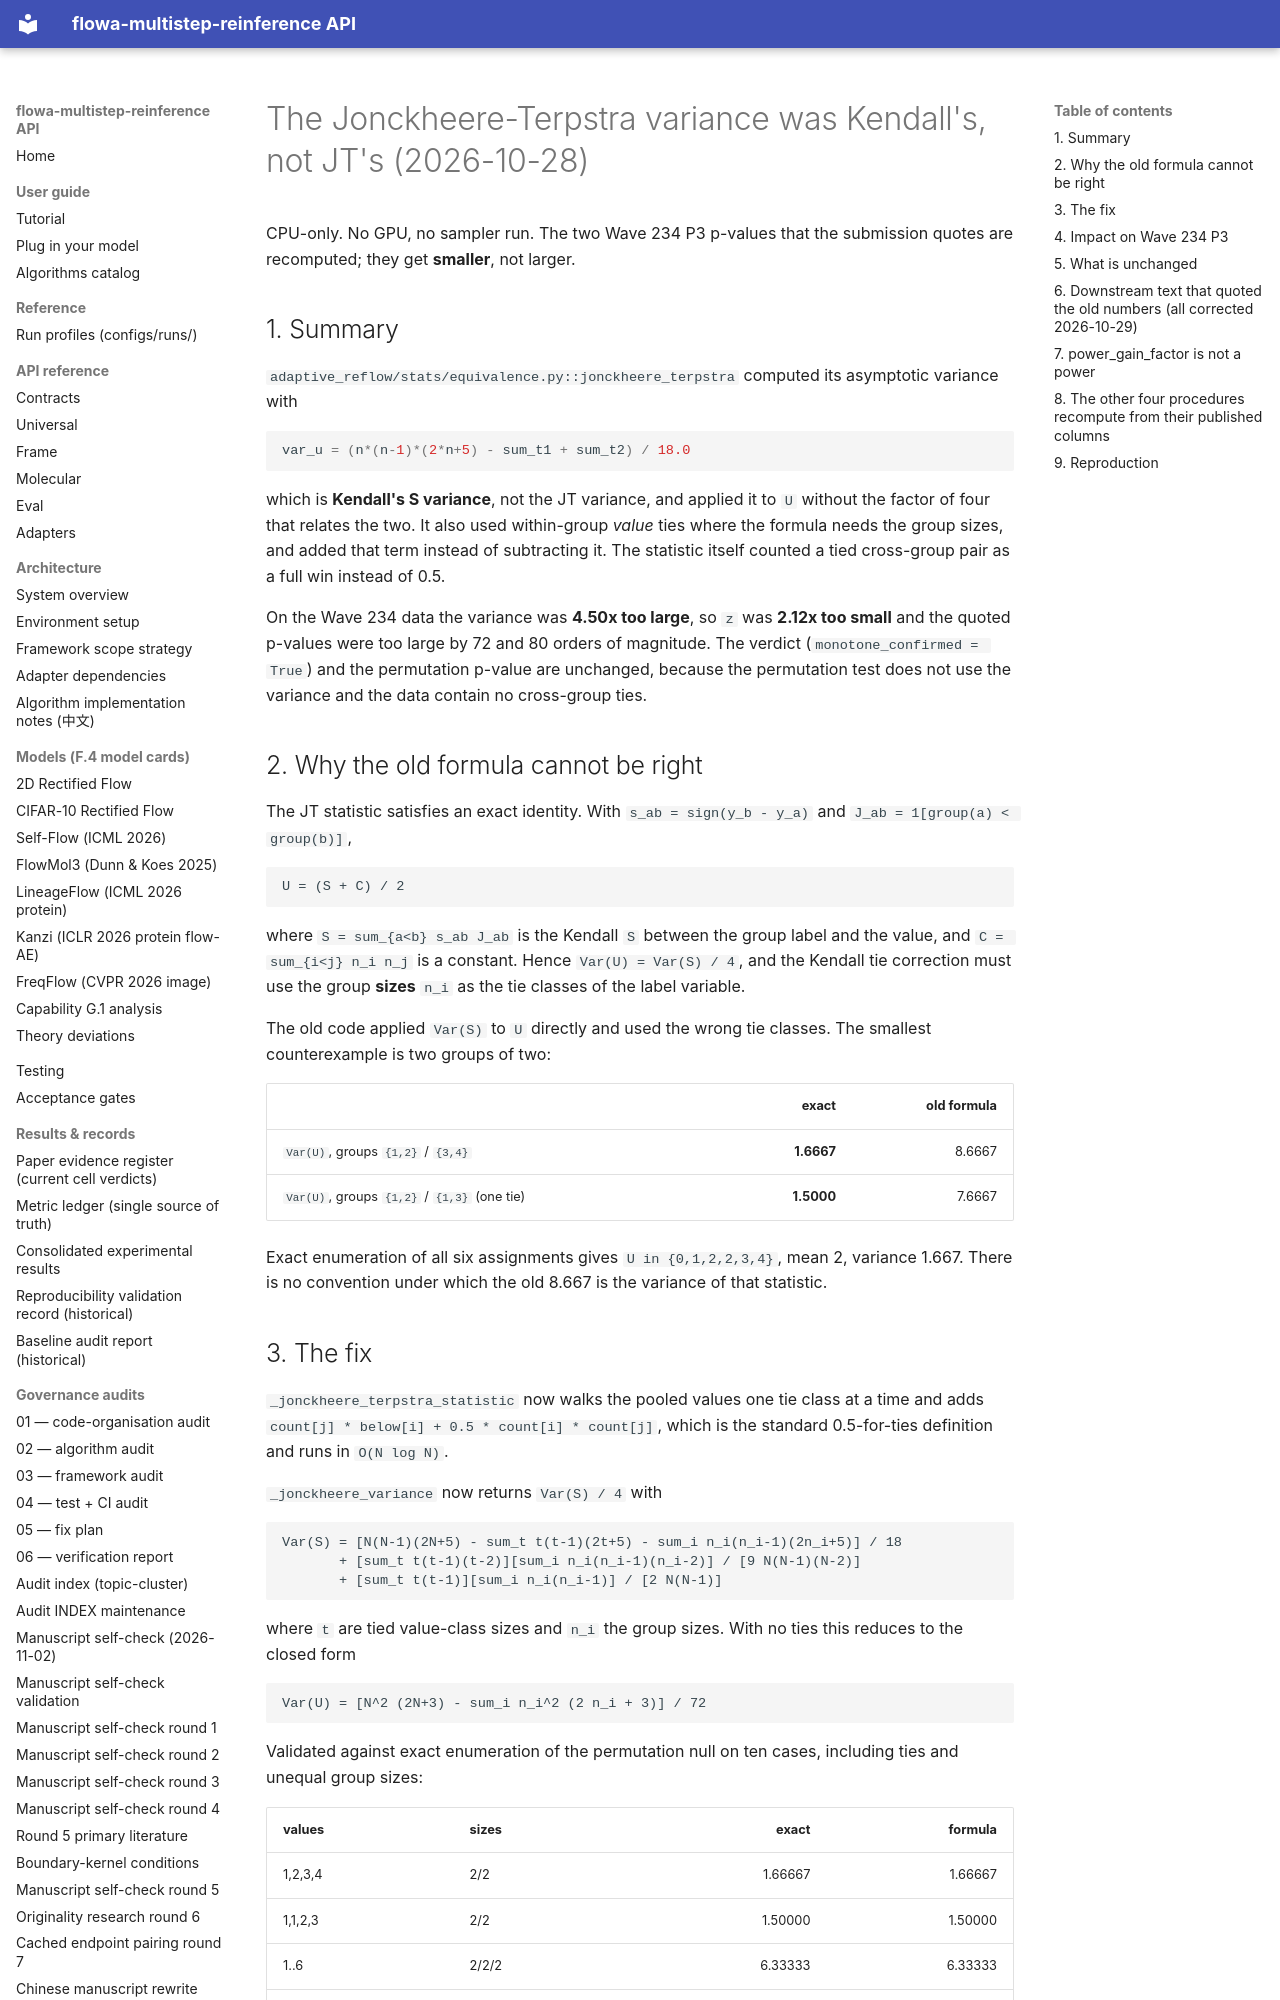

repository: silverenternal/flowa-multistep-reinference · page: audit/stats_method/jt-variance-correction/index.html · generator: mkdocs

# The Jonckheere-Terpstra variance was Kendall's, not JT's (2026-10-28)

CPU-only. No GPU, no sampler run. The two Wave 234 P3 p-values that the
submission quotes are recomputed; they get **smaller**, not larger.

## 1. Summary

`adaptive_reflow/stats/equivalence.py::jonckheere_terpstra` computed its
asymptotic variance with

```python
var_u = (n*(n-1)*(2*n+5) - sum_t1 + sum_t2) / 18.0
```

which is **Kendall's S variance**, not the JT variance, and applied it to `U`
without the factor of four that relates the two. It also used within-group
*value* ties where the formula needs the group sizes, and added that term
instead of subtracting it. The statistic itself counted a tied cross-group
pair as a full win instead of 0.5.

On the Wave 234 data the variance was **4.50x too large**, so `z` was
**2.12x too small** and the quoted p-values were too large by 72 and 80
orders of magnitude. The verdict (`monotone_confirmed = True`) and the
permutation p-value are unchanged, because the permutation test does not use
the variance and the data contain no cross-group ties.

## 2. Why the old formula cannot be right

The JT statistic satisfies an exact identity. With `s_ab = sign(y_b - y_a)`
and `J_ab = 1[group(a) < group(b)]`,

```
U = (S + C) / 2
```

where `S = sum_{a<b} s_ab J_ab` is the Kendall `S` between the group label and
the value, and `C = sum_{i<j} n_i n_j` is a constant. Hence
`Var(U) = Var(S) / 4`, and the Kendall tie correction must use the group
**sizes** `n_i` as the tie classes of the label variable.

The old code applied `Var(S)` to `U` directly and used the wrong tie classes.
The smallest counterexample is two groups of two:

| | exact | old formula |
|---|---:|---:|
| `Var(U)`, groups `{1,2}` / `{3,4}` | **1.6667** | 8.6667 |
| `Var(U)`, groups `{1,2}` / `{1,3}` (one tie) | **1.5000** | 7.6667 |

Exact enumeration of all six assignments gives `U in {0,1,2,2,3,4}`, mean 2,
variance 1.667. There is no convention under which the old 8.667 is the
variance of that statistic.

## 3. The fix

`_jonckheere_terpstra_statistic` now walks the pooled values one tie class at
a time and adds `count[j] * below[i] + 0.5 * count[i] * count[j]`, which is
the standard 0.5-for-ties definition and runs in `O(N log N)`.

`_jonckheere_variance` now returns `Var(S) / 4` with

```
Var(S) = [N(N-1)(2N+5) - sum_t t(t-1)(2t+5) - sum_i n_i(n_i-1)(2n_i+5)] / 18
       + [sum_t t(t-1)(t-2)][sum_i n_i(n_i-1)(n_i-2)] / [9 N(N-1)(N-2)]
       + [sum_t t(t-1)][sum_i n_i(n_i-1)] / [2 N(N-1)]
```

where `t` are tied value-class sizes and `n_i` the group sizes. With no ties
this reduces to the closed form

```
Var(U) = [N^2 (2N+3) - sum_i n_i^2 (2 n_i + 3)] / 72
```

Validated against exact enumeration of the permutation null on ten cases,
including ties and unequal group sizes:

| values | sizes | exact | formula |
|---|---|---:|---:|
| 1,2,3,4 | 2/2 | 1.66667 | 1.66667 |
| 1,1,2,3 | 2/2 | 1.50000 | 1.50000 |
| 1..6 | 2/2/2 | 6.33333 | 6.33333 |
| 1,1,2,2,3,3 | 2/2/2 | 5.73333 | 5.73333 |
| 1,2,3,4,5 | 2/1/2 | 3.66667 | 3.66667 |
| 1,1,1,2 | 1/1/1/1 | 1.25000 | 1.25000 |

These are pinned by `tests/test_stats_equivalence.py` (24 tests, all green).
